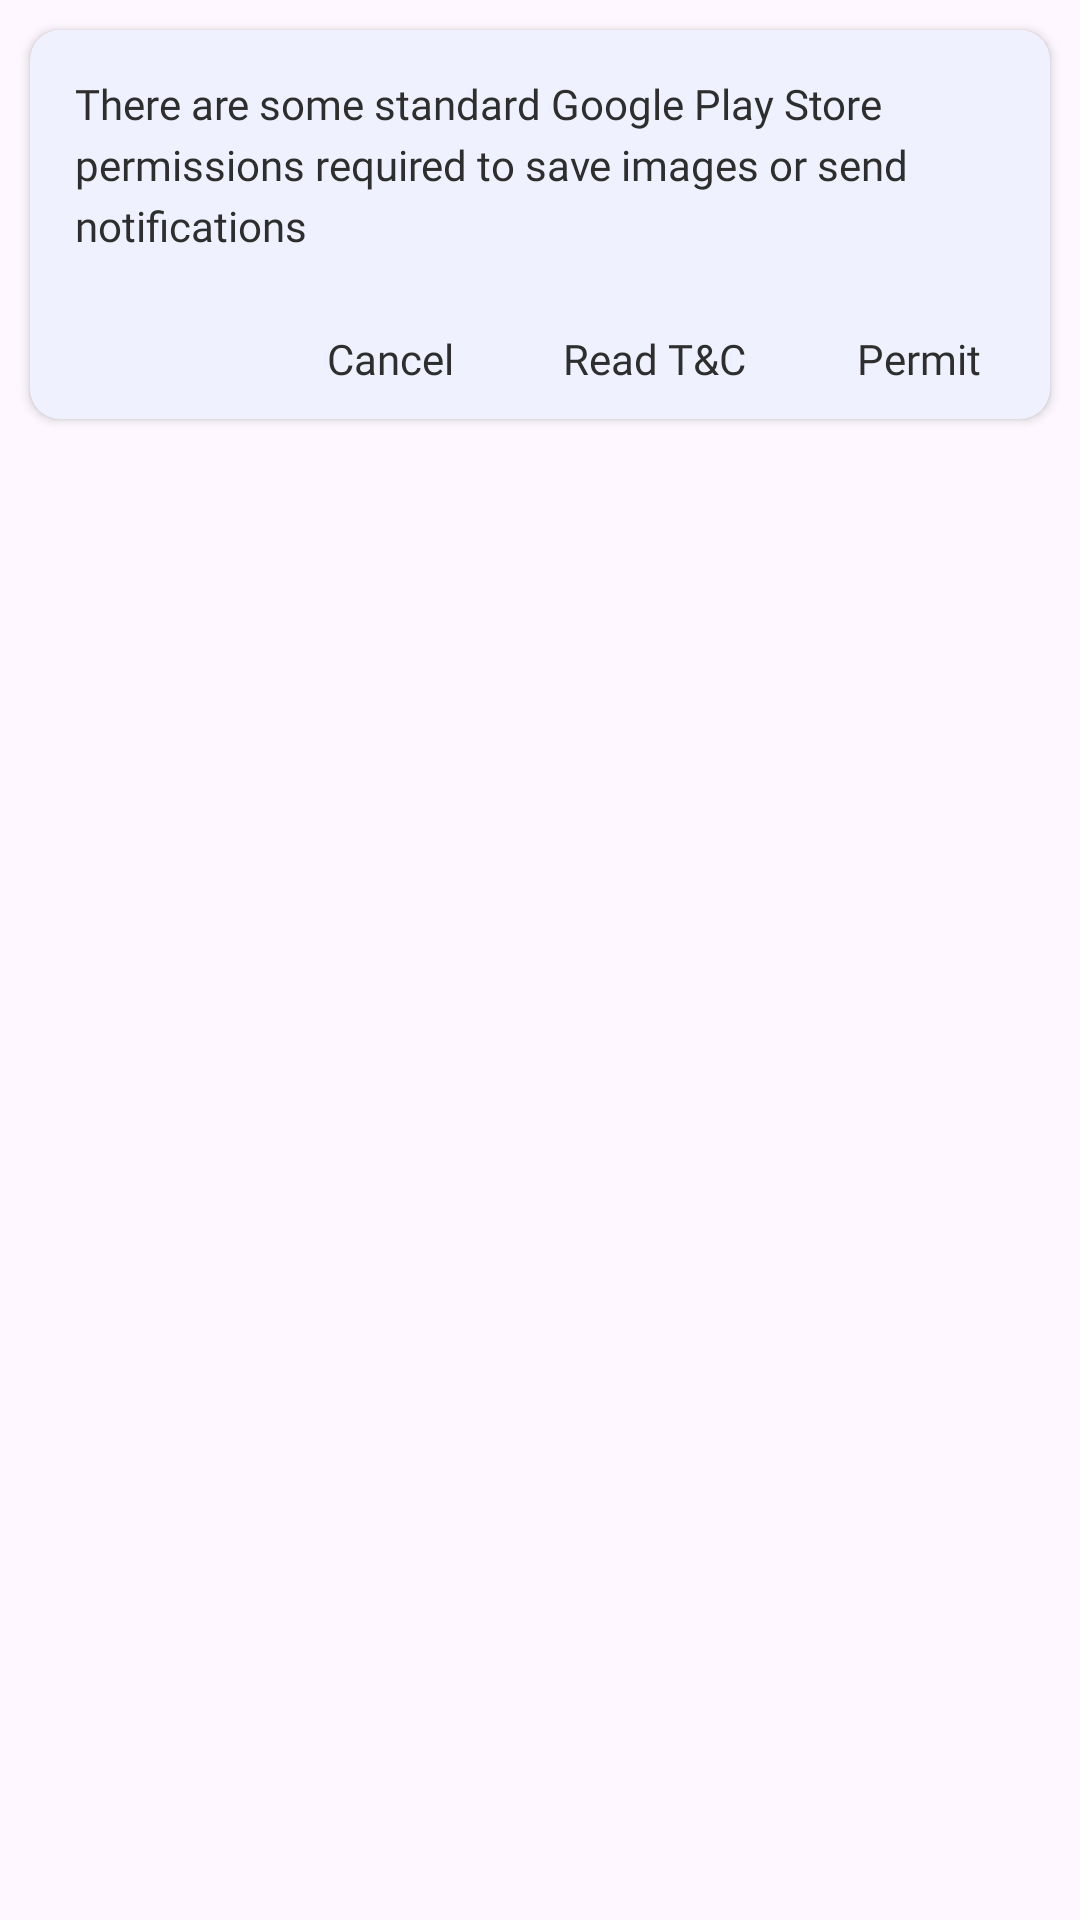

Write the Android layout XML for this screen, with the resource values it uses.
<!-- AndroidManifest.xml: application theme Base.Theme.Patusari -->
<!-- res/layout/custom_layout_permission_guide.xml -->
<?xml version="1.0" encoding="utf-8"?>
<LinearLayout xmlns:android="http://schemas.android.com/apk/res/android"
    xmlns:app="http://schemas.android.com/apk/res-auto"
    android:layout_width="match_parent"
    android:layout_height="match_parent"
    android:orientation="vertical">

    <androidx.cardview.widget.CardView
        android:layout_width="match_parent"
        android:layout_height="wrap_content"
        android:layout_margin="@dimen/dim_10"
        style="@style/cardview_background_style"
        app:cardCornerRadius="@dimen/cardview_radius"
        app:cardElevation="@dimen/cardview_default_elevation">

        <LinearLayout
            android:layout_width="match_parent"
            android:layout_height="wrap_content"
            style="@style/cardview_background_style"
            android:orientation="vertical">


            <LinearLayout
                android:layout_width="match_parent"
                android:layout_height="wrap_content"
                android:layout_margin="@dimen/dim_15"
                android:layout_weight="1"
                android:gravity="center_horizontal"
                android:orientation="vertical">



                <TextView
                    android:id="@+id/tvTitle"
                    android:layout_width="wrap_content"
                    android:layout_height="wrap_content"
                    android:fontFamily="@font/sans_medium_custom"
                    android:gravity="start"
                    android:lineSpacingExtra="@dimen/dim_4"
                    android:text="There are some standard Google Play Store permissions required to save images or send notifications"
                   style="@style/sub_text_style"
                    android:textSize="@dimen/dim_14" />





            </LinearLayout>

            <LinearLayout
                android:layout_width="match_parent"
                android:layout_height="wrap_content"
                android:orientation="horizontal"
                android:gravity="end"
                android:layout_gravity="center_vertical">

                <androidx.appcompat.widget.AppCompatButton
                    android:id="@+id/btnCancel"
                    android:layout_gravity="start"
                    android:layout_width="wrap_content"
                    android:layout_height="@dimen/dim_40"
                    android:background="@android:color/transparent"
                    android:fontFamily="@font/sans_medium_custom"
                    android:text="Cancel"
                    android:textAllCaps="false"
                    style="@style/sub_text_style"
                    android:textSize="@dimen/dim_14" />

                <androidx.appcompat.widget.AppCompatButton
                    android:id="@+id/btnTC"
                    android:layout_width="wrap_content"
                    android:layout_height="@dimen/dim_40"
                    android:background="@android:color/transparent"
                    android:fontFamily="@font/sans_medium_custom"
                    android:text="Read T&amp;C"
                    android:textAllCaps="false"
                    style="@style/sub_text_style"
                    android:textSize="@dimen/dim_14" />

                <androidx.appcompat.widget.AppCompatButton
                    android:id="@+id/btnNext"
                    android:layout_width="wrap_content"
                    android:layout_height="@dimen/dim_40"
                    android:background="@android:color/transparent"
                    android:fontFamily="@font/sans_medium_custom"
                    android:text="Permit"
                    android:textAllCaps="false"
                    style="@style/sub_text_style"
                    android:textSize="@dimen/dim_14" />

            </LinearLayout>
        </LinearLayout>

    </androidx.cardview.widget.CardView>

</LinearLayout>
<!-- resources referenced by this layout -->
<resources>
  <dimen name="cardview_radius">10dp</dimen>
  <dimen name="dim_10">10sp</dimen>
  <dimen name="dim_14">14sp</dimen>
  <dimen name="dim_15">15sp</dimen>
  <dimen name="dim_4">4sp</dimen>
  <dimen name="dim_40">40sp</dimen>
  <style name="cardview_background_style" parent="Base.Theme.Patusari">
          <item name="cardBackgroundColor">@color/light_white</item>
      </style>
  <style name="sub_text_style" parent="Base.Theme.Patusari">
          <item name="android:textColor">@color/light_black</item>
          <item name="android:fontFamily">@font/sans_medium_custom</item>
      </style>
  <style name="Base.Theme.Patusari" parent="Theme.Material3.DayNight.NoActionBar">
          <item name="colorPrimary">@color/colorPrimary</item>
          <item name="colorPrimaryVariant">@color/colorPrimaryDark</item>
          <item name="colorOnPrimary">@color/white</item>
          <item name="colorAccent">@color/theme_color</item>
          
          <item name="colorSecondary">@color/colorPrimary</item>
          <item name="colorSecondaryVariant">@color/colorPrimary</item>
          <item name="colorOnSecondary">@color/black</item>
          
          <item name="android:statusBarColor">@color/background_color</item>
          <item name="android:windowLightStatusBar">true</item>
      </style>
  <color name="light_white">#EFF1FF</color>
  <color name="light_black">#2E2E2E</color>
  <color name="colorPrimary">#3F51B5</color>
  <color name="colorPrimaryDark">#FFFFFF</color>
  <color name="white">#fff</color>
  <color name="theme_color">#3F51B5</color>
  <color name="black">#000</color>
  <color name="background_color">#EBEEFF</color>
</resources>
